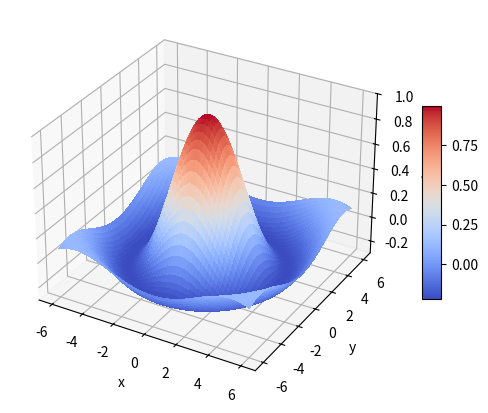

Generate this figure with matplotlib:
# 3-D surface of a sinc function with a colour bar and a chosen viewing angle.
import numpy as np
import matplotlib.pyplot as plt

x = np.linspace(-6, 6, 60)
X, Y = np.meshgrid(x, x)
R = np.hypot(X, Y) + 1e-9
Z = np.sin(R) / R
fig = plt.figure(figsize=(7, 5))
ax = fig.add_subplot(projection="3d")
surf = ax.plot_surface(X, Y, Z, cmap="coolwarm", linewidth=0, antialiased=False, rstride=1, cstride=1)
fig.colorbar(surf, shrink=0.5, aspect=10)
ax.view_init(elev=30, azim=-60)
ax.set_zlim(-0.3, 1.0)
ax.set_xlabel("x")
ax.set_ylabel("y")
ax.set_zlabel("sinc r")
print(ax.elev, ax.azim, ax.get_zlim())
fig.savefig("sinc.png")
